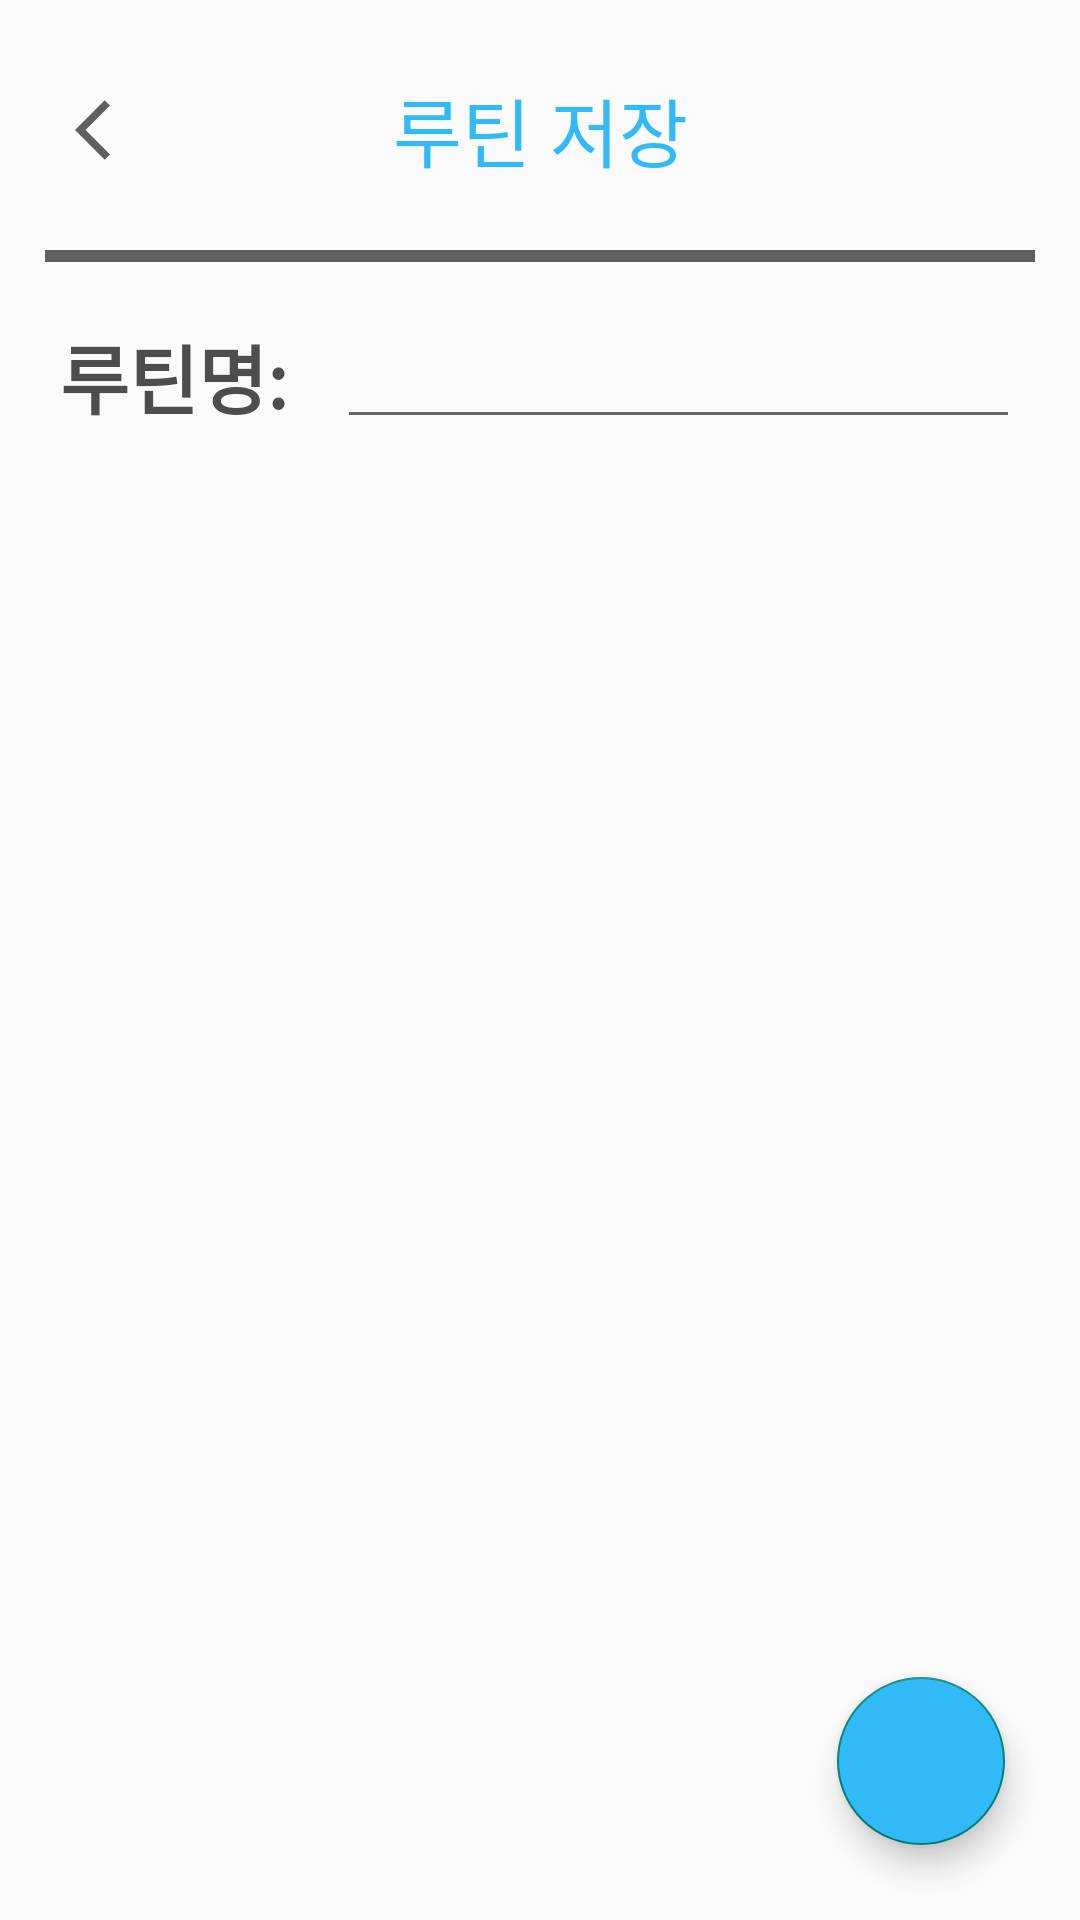

Write the Android layout XML for this screen, with the resource values it uses.
<!-- AndroidManifest.xml: application theme Theme.AppCompat.Light.NoActionBar -->
<!-- res/layout/activity_routine_save.xml -->
<?xml version="1.0" encoding="utf-8"?>
<androidx.constraintlayout.widget.ConstraintLayout xmlns:android="http://schemas.android.com/apk/res/android"
    xmlns:app="http://schemas.android.com/apk/res-auto"
    xmlns:tools="http://schemas.android.com/tools"
    android:layout_width="match_parent"
    android:layout_height="match_parent"
    tools:context=".RoutineSaveActivity">

    <ImageView
        android:id="@+id/goToSetting"
        android:layout_width="wrap_content"
        android:layout_height="wrap_content"
        android:layout_marginStart="25dp"
        android:src="@drawable/baseline_back_arrow"
        app:layout_constraintBottom_toBottomOf="@+id/titleTextView"
        app:layout_constraintStart_toStartOf="parent"
        app:layout_constraintTop_toTopOf="@+id/titleTextView" />

    <TextView
        android:id="@+id/titleTextView"
        android:layout_width="wrap_content"
        android:layout_height="wrap_content"
        android:text="루틴 저장"
        android:textColor="@color/personal_info_text_color"
        android:textSize="25dp"
        android:layout_marginTop="25dp"
        app:layout_constraintEnd_toEndOf="parent"
        app:layout_constraintStart_toStartOf="parent"
        app:layout_constraintTop_toTopOf="parent" />

    <View
        android:id="@+id/view"
        android:layout_width="match_parent"
        android:layout_height="4dp"
        android:layout_marginStart="15dp"
        android:layout_marginTop="22dp"
        android:layout_marginEnd="15dp"
        android:background="@color/guide_line_color"
        app:layout_constraintEnd_toEndOf="parent"
        app:layout_constraintStart_toStartOf="parent"
        app:layout_constraintTop_toBottomOf="@id/titleTextView" />

    <TextView
        android:id="@+id/nameGuide"
        android:layout_width="wrap_content"
        android:layout_height="wrap_content"
        android:text="루틴명: "
        android:textSize="25dp"
        android:textStyle="bold"
        android:textColor="@color/login_text_color"
        app:layout_constraintStart_toStartOf="parent"
        app:layout_constraintTop_toBottomOf="@id/view"
        android:layout_marginTop="20dp"
        android:layout_marginStart="20dp"
        />

    <EditText
        android:id="@+id/editText"
        android:layout_width="0dp"
        android:layout_height="wrap_content"
        app:layout_constraintEnd_toEndOf="parent"
        app:layout_constraintStart_toEndOf="@id/nameGuide"
        app:layout_constraintTop_toTopOf="@id/nameGuide"
        app:layout_constraintBottom_toBottomOf="@id/nameGuide"
        android:layout_marginStart="10dp"
        android:layout_marginEnd="20dp"
        />

    <androidx.constraintlayout.widget.Guideline
        android:id="@+id/guideLine"
        android:layout_width="wrap_content"
        android:layout_height="wrap_content"
        android:orientation="horizontal"
        app:layout_constraintGuide_begin="632dp" />

    <androidx.recyclerview.widget.RecyclerView
        android:id="@+id/loadedExerciseRecyclerView"
        android:layout_width="match_parent"
        android:layout_height="0dp"
        app:layout_constraintTop_toBottomOf="@id/nameGuide"
        app:layout_constraintStart_toStartOf="parent"
        app:layout_constraintEnd_toEndOf="parent"
        app:layout_constraintBottom_toTopOf="@id/guideLine"
        android:layout_marginTop="15dp"
        android:layout_marginBottom="15dp"
        />

    <com.google.android.material.floatingactionbutton.FloatingActionButton
        android:id="@+id/saveButton"
        android:layout_width="wrap_content"
        android:layout_height="wrap_content"
        android:clickable="true"
        android:layout_marginBottom="25dp"
        android:layout_marginEnd="25dp"
        android:backgroundTint="@color/personal_info_text_color"
        android:src="@drawable/baseline_save_24"
        app:layout_constraintBottom_toBottomOf="parent"
        app:layout_constraintEnd_toEndOf="parent" />

</androidx.constraintlayout.widget.ConstraintLayout>
<!-- resources referenced by this layout -->
<resources>
  <color name="guide_line_color">#605F5F</color>
  <color name="login_text_color">#4E4D4D</color>
  <color name="personal_info_text_color">#31B9F8</color>
  <!-- drawable baseline_back_arrow (drawable) -->
  <vector android:autoMirrored="true" android:height="24dp"
      android:tint="#605F5F" android:viewportHeight="24"
      android:viewportWidth="24" android:width="24dp" xmlns:android="http://schemas.android.com/apk/res/android">
      <path android:fillColor="@android:color/white" android:pathData="M11.67,3.87L9.9,2.1 0,12l9.9,9.9 1.77,-1.77L3.54,12z"/>
  </vector>
</resources>
